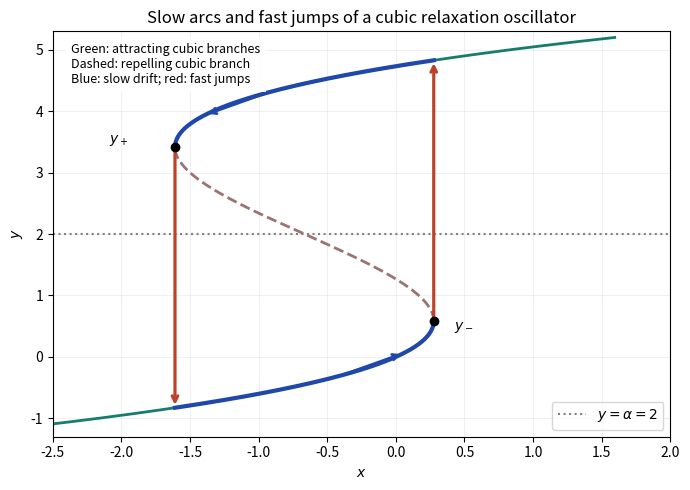

Generate this figure with matplotlib:
# Tested with Python3.14.4,numpy2.3.5,matplotlib3.10.7. Output is written to CWD.
import numpy as np
import matplotlib.pyplot as plt
G=.5
f=lambda y:y-y*y+G*y**3/3
lo=(1-np.sqrt(1-G))/G;hi=(1+np.sqrt(1-G))/G
bottom=3/G-2*hi;top=3/G-2*lo
fig,ax=plt.subplots(figsize=(7,5),facecolor='white')
for a,b,color,style in [(-1.2,lo,'#147d6c','-'),(lo,hi,'#9c7373','--'),(hi,5.2,'#147d6c','-')]:
 y=np.linspace(a,b,250);ax.plot(f(y),y,style,color=color,lw=2)
for a,b in [(bottom,lo),(top,hi)]:
 y=np.linspace(a,b,200);ax.plot(f(y),y,color='#2048aa',lw=3)
 m=(a+b)/2;dy=np.sign(b-a)*.18;ax.annotate('',xy=(f(m+dy),m+dy),xytext=(f(m-dy),m-dy),arrowprops={'arrowstyle':'->','color':'#2048aa','lw':2})
for y0,y1 in [(lo,top),(hi,bottom)]:
 ax.annotate('',xy=(f(y0),y1),xytext=(f(y0),y0),arrowprops={'arrowstyle':'->','color':'#bd4328','lw':2.3})
ax.axhline(2,color='gray',ls=':',label=r'$y=α=2$')
ax.scatter([f(lo),f(hi)],[lo,hi],color='black',zorder=5)
ax.text(f(lo)+.15,lo-.15,r'$y_-$');ax.text(f(hi)-.48,hi+.06,r'$y_+$')
ax.set(xlabel='$x$',ylabel='$y$',title='Slow arcs and fast jumps of a cubic relaxation oscillator',xlim=(-2.5,2),ylim=(-1.3,5.3))
ax.text(.03,.97,'Green: attracting cubic branches\nDashed: repelling cubic branch\nBlue: slow drift; red: fast jumps',transform=ax.transAxes,va='top',fontsize=9,bbox={'facecolor':'white','alpha':.9,'edgecolor':'none'})
ax.legend(loc='lower right');ax.grid(alpha=.18);fig.tight_layout();fig.savefig('2007-relaxation-cycle.png',dpi=160,facecolor='white')
